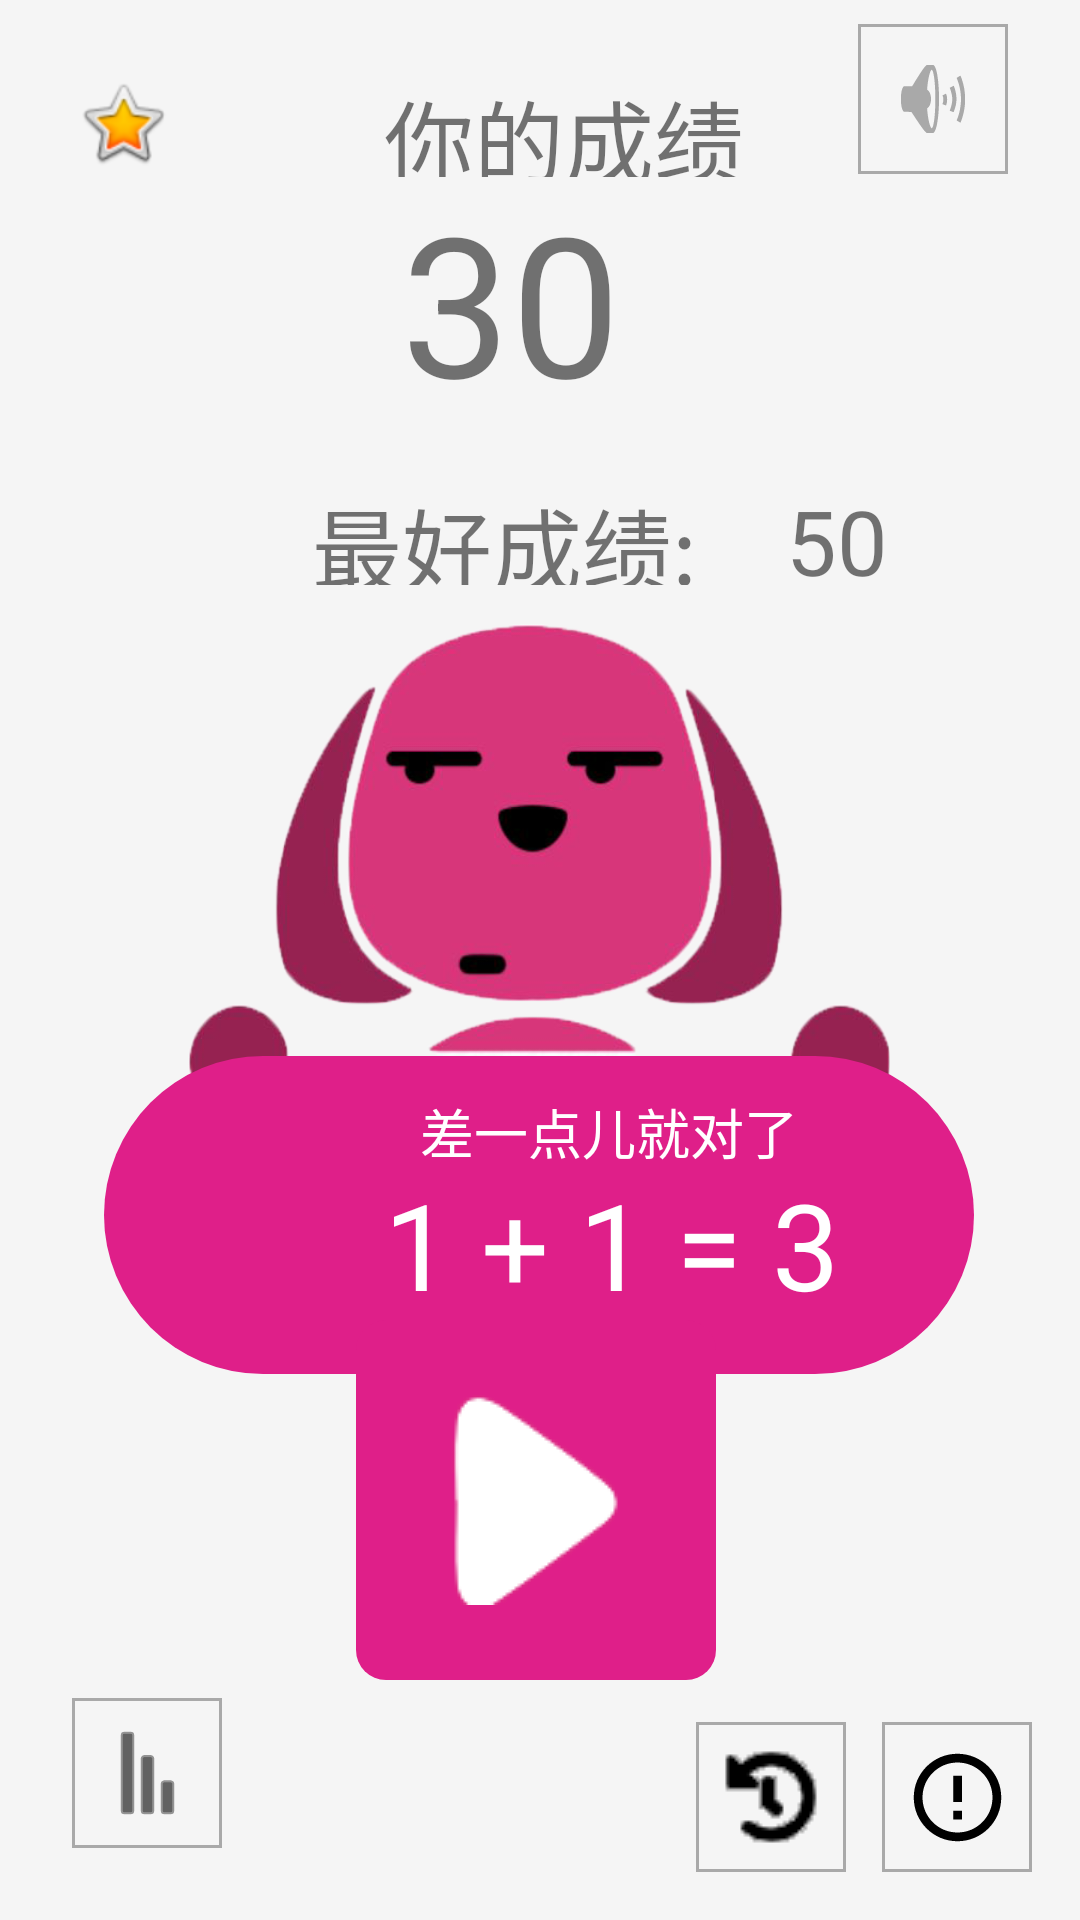

Produce the Android XML layout that renders to this screen, including the resource entries it uses.
<!-- AndroidManifest.xml: application theme Theme.My123 -->
<!-- res/layout/activity_finish.xml -->
<?xml version="1.0" encoding="utf-8"?>

<androidx.constraintlayout.widget.ConstraintLayout xmlns:android="http://schemas.android.com/apk/res/android"
    xmlns:app="http://schemas.android.com/apk/res-auto"
    xmlns:tools="http://schemas.android.com/tools"
    android:layout_width="match_parent"
    android:layout_height="match_parent"
    android:background="@color/whiteSmoke"
    tools:context=".FinishActivity">


    <TextView
        android:id="@+id/textView5"
        android:layout_width="100dp"
        android:layout_height="105dp"
        android:layout_marginTop="48dp"
        android:gravity="center"
        android:text="30"
        android:textSize="65dp"
        app:layout_constraintEnd_toEndOf="parent"
        app:layout_constraintHorizontal_bias="0.463"
        app:layout_constraintStart_toStartOf="parent"
        app:layout_constraintTop_toTopOf="parent" />

    <ImageView
        android:layout_width="234dp"
        android:layout_height="165dp"
        android:layout_marginTop="208dp"
        android:background="@drawable/finish_1"
        app:layout_constraintEnd_toEndOf="parent"
        app:layout_constraintHorizontal_bias="0.497"
        app:layout_constraintStart_toStartOf="parent"
        app:layout_constraintTop_toTopOf="parent" />

    <TextView
        android:layout_width="290dp"
        android:layout_height="106dp"
        android:layout_marginTop="352dp"
        android:background="@drawable/shape8"
        app:layout_constraintEnd_toEndOf="parent"
        app:layout_constraintHorizontal_bias="0.495"
        app:layout_constraintStart_toStartOf="parent"
        app:layout_constraintTop_toTopOf="parent" />

    <TextView
        android:layout_width="wrap_content"
        android:layout_height="wrap_content"
        android:layout_marginStart="140dp"
        android:layout_marginTop="364dp"
        android:gravity="center"
        android:text="差一点儿就对了"
        android:textColor="@color/white"
        android:textSize="18sp"
        app:layout_constraintStart_toStartOf="parent"
        app:layout_constraintTop_toTopOf="parent" />

    <TextView
        android:layout_width="wrap_content"
        android:layout_height="wrap_content"
        android:layout_marginStart="128dp"
        android:layout_marginTop="388dp"
        android:gravity="center"
        android:text="1 + 1 = 3"
        android:textColor="@color/white"
        android:textSize="40dp"
        app:layout_constraintStart_toStartOf="parent"
        app:layout_constraintTop_toTopOf="parent" />

    <ImageButton
        android:id="@+id/imageButton4"
        android:layout_width="50dp"
        android:layout_height="50dp"
        android:layout_marginTop="8dp"
        android:layout_marginEnd="24dp"
        android:background="@drawable/icon"
        app:layout_constraintEnd_toEndOf="parent"
        app:layout_constraintTop_toTopOf="parent"
        app:srcCompat="@android:drawable/ic_lock_silent_mode_off"
        app:tint="@color/darkgray" />

    <TextView
        android:id="@+id/textView4"
        android:layout_width="144dp"
        android:layout_height="35dp"
        android:layout_marginStart="116dp"
        android:layout_marginTop="24dp"
        android:gravity="center"
        android:text="你的成绩"
        android:textSize="30sp"
        app:layout_constraintStart_toStartOf="parent"
        app:layout_constraintTop_toTopOf="parent" />

    <TextView
        android:id="@+id/textView2"
        android:layout_width="224dp"
        android:layout_height="35dp"
        android:layout_marginStart="104dp"
        android:layout_marginTop="160dp"
        android:gravity="center_vertical"
        android:text="最好成绩: "
        android:textSize="30sp"
        app:layout_constraintStart_toStartOf="parent"
        app:layout_constraintTop_toTopOf="parent" />

    <TextView
        android:layout_width="58dp"
        android:layout_height="35dp"
        android:layout_marginTop="160dp"
        android:layout_marginEnd="20dp"
        android:gravity="center"
        android:text="50"
        android:textSize="30sp"
        app:layout_constraintEnd_toEndOf="@+id/textView2"
        app:layout_constraintTop_toTopOf="parent" />

    <ImageButton
        android:id="@+id/imageButton"
        android:layout_width="50dp"
        android:layout_height="50dp"
        android:layout_marginStart="16dp"
        android:layout_marginTop="16dp"
        android:background="@color/whiteSmoke"
        app:layout_constraintStart_toStartOf="parent"
        app:layout_constraintTop_toTopOf="parent"
        app:srcCompat="@android:drawable/btn_star_big_on" />

    <ImageButton
        android:id="@+id/imageButton_start"
        android:layout_width="120dp"
        android:layout_height="120dp"
        android:layout_marginBottom="80dp"
        android:background="@drawable/shape7"
        android:scaleType="center"
        app:layout_constraintBottom_toBottomOf="parent"
        app:layout_constraintEnd_toEndOf="parent"
        app:layout_constraintHorizontal_bias="0.494"
        app:layout_constraintStart_toStartOf="parent"
        app:srcCompat="@drawable/start_trigon" />

    <ImageButton
        android:id="@+id/imageButton_phb"
        android:layout_width="50dp"
        android:layout_height="50dp"
        android:layout_marginStart="24dp"
        android:layout_marginBottom="24dp"
        android:background="@drawable/icon"
        android:rotation="-90"
        app:layout_constraintBottom_toBottomOf="parent"
        app:layout_constraintStart_toStartOf="parent"
        app:srcCompat="@android:drawable/ic_menu_sort_by_size"
        app:tint="@color/black" />

    <ImageButton
        android:id="@+id/imageButton_history"
        android:layout_width="50dp"
        android:layout_height="50dp"
        android:layout_marginEnd="12dp"
        android:layout_marginBottom="16dp"
        android:background="@drawable/icon"
        app:layout_constraintBottom_toBottomOf="parent"
        app:layout_constraintEnd_toStartOf="@+id/imageButton_prompt"
        app:srcCompat="@drawable/history"
        app:tint="@color/black" />

    <ImageButton
        android:id="@+id/imageButton_prompt"
        android:layout_width="50dp"
        android:layout_height="50dp"
        android:layout_marginEnd="16dp"
        android:layout_marginBottom="16dp"
        android:background="@drawable/icon"
        app:layout_constraintBottom_toBottomOf="parent"
        app:layout_constraintEnd_toEndOf="parent"
        app:srcCompat="@drawable/ic_baseline_error_outline_24"
        app:tint="@color/black" />


</androidx.constraintlayout.widget.ConstraintLayout>
<!-- resources referenced by this layout -->
<resources>
  <color name="black">#FF000000</color>
  <color name="darkgray">#A9A9A9</color>
  <color name="white">#FFFFFFFF</color>
  <color name="whiteSmoke">#F5F5F5</color>
  <!-- drawable finish_1: png bitmap (drawable, 154536 bytes) -->
  <!-- drawable history: png bitmap (drawable, 4088 bytes) -->
  <!-- drawable ic_baseline_error_outline_24 (drawable) -->
  <vector xmlns:android="http://schemas.android.com/apk/res/android"
      android:width="35dp"
      android:height="35dp"
      android:viewportWidth="24"
      android:viewportHeight="24"
      android:tint="?attr/colorControlNormal">
    <path
        android:fillColor="@android:color/white"
        android:pathData="M11,15h2v2h-2zM11,7h2v6h-2zM11.99,2C6.47,2 2,6.48 2,12s4.47,10 9.99,10C17.52,22 22,17.52 22,12S17.52,2 11.99,2zM12,20c-4.42,0 -8,-3.58 -8,-8s3.58,-8 8,-8 8,3.58 8,8 -3.58,8 -8,8z"/>
  </vector>
  <!-- drawable icon (drawable) -->
  <?xml version="1.0" encoding="utf-8"?>
  
  <shape xmlns:android="http://schemas.android.com/apk/res/android" android:shape="rectangle">
      <solid android:color="@color/whiteSmoke"/>   
  
      <stroke android:color="@color/darkgray" android:width="1dp"/> 
  
  </shape>
  <!-- drawable shape7 (drawable-v24) -->
  <shape xmlns:android="http://schemas.android.com/apk/res/android"
      android:shape="rectangle">
  
      <corners android:radius="10dp"/>   
      <solid android:color="@color/color_01"/>   
      
  
  </shape>
  <!-- drawable shape8 (drawable) -->
  <shape xmlns:android="http://schemas.android.com/apk/res/android"
      android:shape="rectangle">
  
      <corners android:radius="110dp"/>   
      <solid android:color="@color/color_01"/>   
      
  
  </shape>
  <!-- drawable start_trigon: png bitmap (drawable, 4388 bytes) -->
  <style name="Theme.My123" parent="Theme.MaterialComponents.DayNight.DarkActionBar.Bridge">
          
          <item name="colorPrimary">@color/purple_500</item>
          <item name="colorPrimaryVariant">@color/purple_700</item>
          <item name="colorOnPrimary">@color/white</item>
          
          <item name="colorSecondary">@color/teal_200</item>
          <item name="colorSecondaryVariant">@color/teal_700</item>
          <item name="colorOnSecondary">@color/black</item>
          
          <item name="android:statusBarColor" tools:targetApi="l">?attr/colorPrimaryVariant</item>
          
      </style>
  <color name="color_01">#FFDF1F89</color>
  <color name="purple_500">#FF6200EE</color>
  <color name="purple_700">#FF3700B3</color>
  <color name="teal_200">#FF03DAC5</color>
  <color name="teal_700">#FF018786</color>
</resources>
